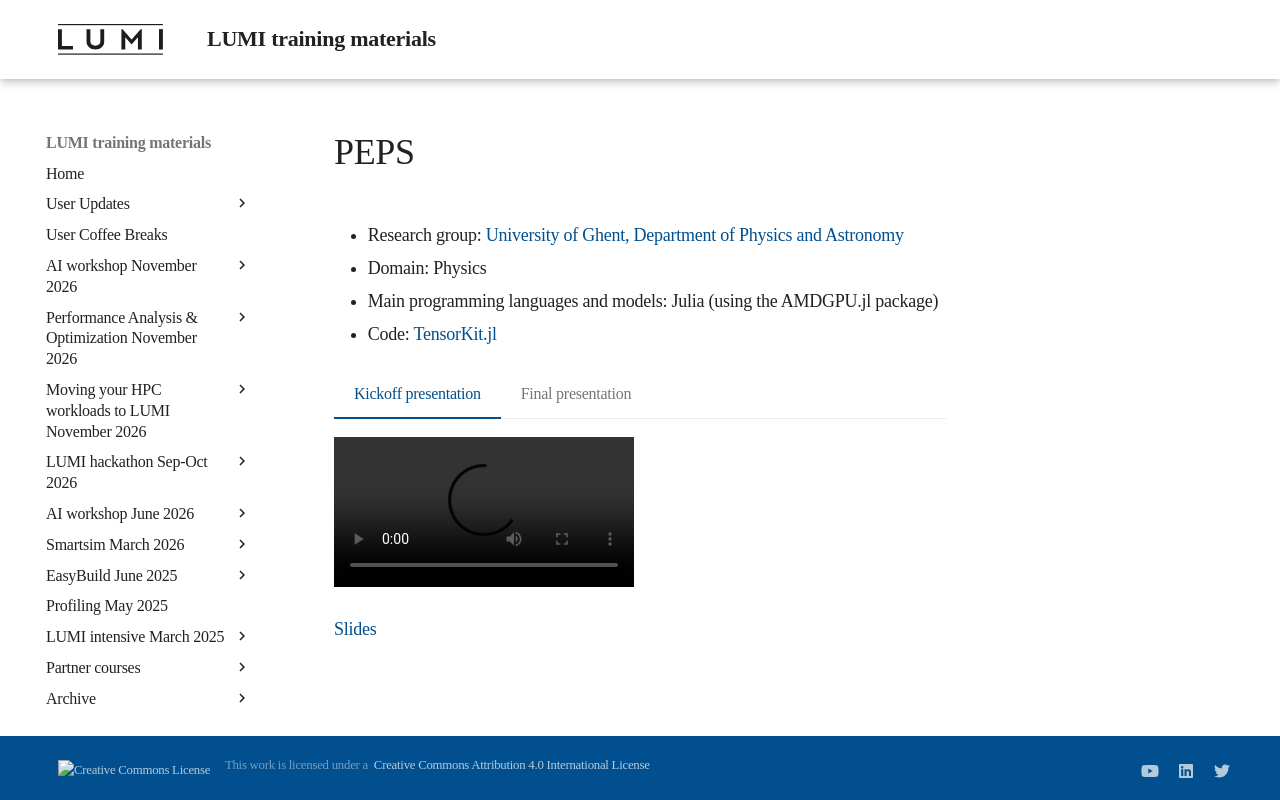

repository: Lumi-supercomputer/LUMI-training-materials · page: Hackathon-20250512/6-PEPS/index.html · generator: mkdocs

# PEPS

-   Research group: [University of Ghent, Department of Physics and Astronomy](https://www.space.dtu.dk/english/)
-   Domain: Physics
-   Main programming languages and models: Julia (using the AMDGPU.jl package)
-   Code: [TensorKit.jl](https://github.com/Jutho/TensorKit.jl)

=== "Kickoff presentation"
    <video src="https://462000265.lumidata.eu/hackathon-20250512/recordings/6-kickoff-PEPS.mp4" controls="controls"></video>

    [Slides](https://462000265.lumidata.eu/hackathon-20250512/files/6-kickoff-PEPS.pdf)

=== "Final presentation"
    <video src="https://462000265.lumidata.eu/hackathon-20250512/recordings/6-final-PEPS.mp4" controls="controls"></video>

    [Slides](https://462000265.lumidata.eu/hackathon-20250512/files/6-final-PEPS.pdf)
